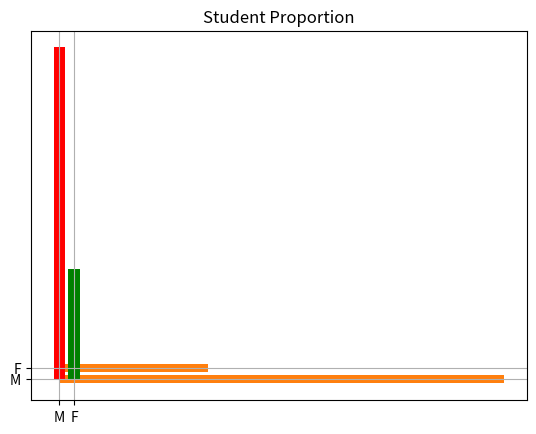
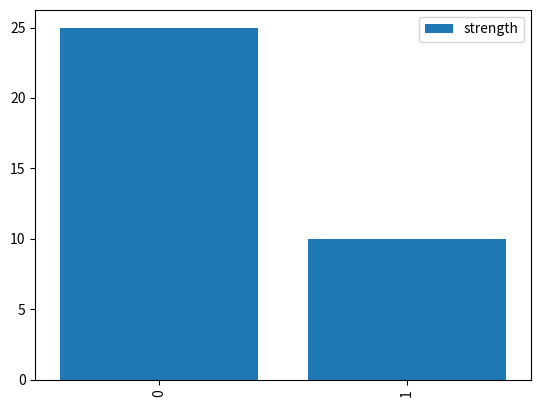
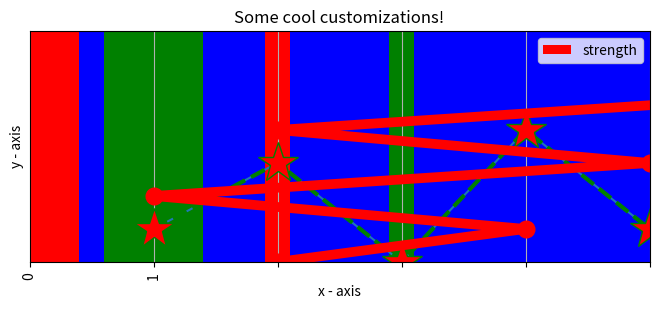
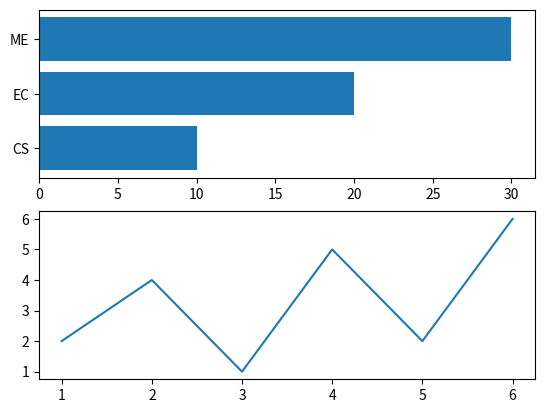

Python code for these plots, in order:
#Bar Plot

# -*- coding: utf-8 -*-
#Created on Fri Jun 14 19:31:48 2019 @author: dhiraj@dell sip
#Graph and Plots
#-----------------------------
#%

import numpy as np
import pandas as pd
import matplotlib.pyplot as plt

plt.bar(['M','F'], [30,10])

plt.barh(['M','F'], [30,10])

plt.bar(['M','F'], [30,10], color = ['r', 'g'])

#with other options
plt.bar(['M','F'], [30,10], color = ['r', 'g'])
plt.title("Student Proportion")
plt.grid(True)
plt.show()  #used if running as file


#now create a dataframe object
df = pd.DataFrame({'gender':['MALE','F'], 'strength':[25,10]})
df

df.plot(kind='bar')  #legend, labels ?

plt.bar(df['gender'], df['strength'])

#save in object
df.columns

ax = df.plot(kind='bar', grid=True, legend=True, title=' Title of Graph', figsize=[8,3], color= ['red','blue'])
ax.set_xlabel('Gender')
ax.set_ylabel('Count')
ax.set_facecolor('blue')


#M2
plt.bar(df.gender, df.strength) #use column anmes
plt.bar(df.gender, df.strength, color = ['red','g'])  #list color
plt.bar(df.gender, df.strength, color = ('red','g'))  #tuple color

ls = np.linspace(0,100, 5 )
ls

#complete plot
plt.bar(df.gender, df.strength, color = ['red','g'], width=0.2)
plt.title('Str of Students',fontsize=40)
plt.grid(True)
plt.xlabel('Gender')
plt.ylabel('Count')
plt.xticks(df.gender,rotation=90,fontsize=20)
plt.yticks(rotation=90,fontsize=20)



ls = np.linspace(0,100, 6)
ls
#complete plot
plt.bar(['s1', 's2'], [80, 50], color = ['red','g'], width=0.2)
plt.title('Str of Students',fontsize=20)
plt.grid(True)
plt.xlabel('student name')
plt.ylabel('percentage')
plt.xticks(rotation=90,fontsize=10)
plt.yticks(ls, rotation=90,fontsize=10)


ls = np.linspace(0,100, 11)
ls
plt.show()

#what if both columns are numeric
# x axis values 
x = [1,2,3,4,5,6] 
# corresponding y axis values 
y = [2,4,1,5,2,6] 

plt.plot(x,y)
# plotting the points  
plt.plot(x, y, color='green', linestyle='dashed', linewidth = 3,   marker='*', markerfacecolor='red', markersize=30) 
plt.plot(y, x, color='red',  linewidth = 7,   marker='o', markerfacecolor='red', markersize=12) 
plt.xticks(list(range(0,11)))
# setting x and y axis range 
plt.ylim(1,8) 
plt.xlim(0,5) 

# naming the x axis 
plt.xlabel('x - axis') 
# naming the y axis 
plt.ylabel('y - axis') 
  
# giving a title to my graph 
plt.title('Some cool customizations!') 
  
# function to show the plot 
plt.show() 


#Subplots

#Bar Plot
#-----------------------------
#%
import matplotlib.pyplot as plt

fig, ax = plt.subplots(2)

fig

ax[0].barh(y=['CS','EC','ME'], width=[10,20,30])

ax[1].plot(x,y)

fig
